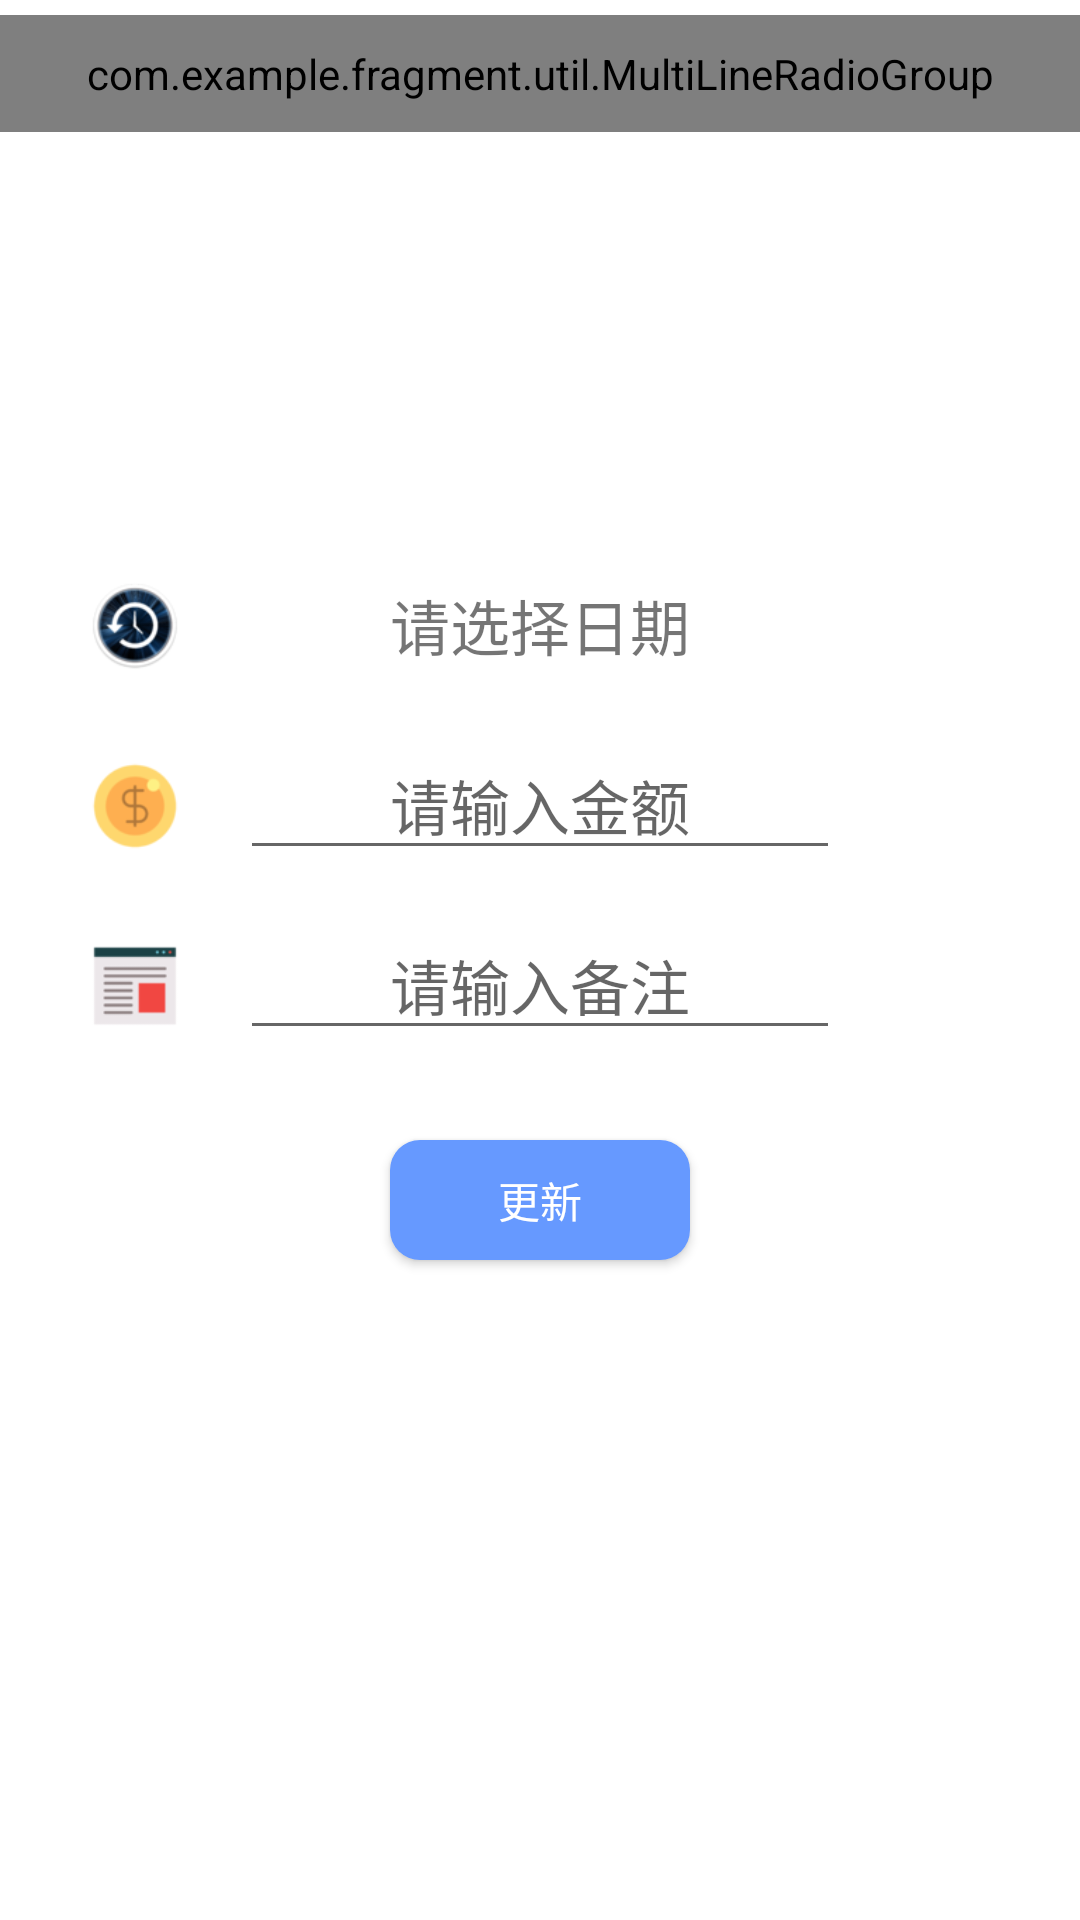

Layout XML and referenced resources for this Android screen:
<!-- AndroidManifest.xml: application theme AppTheme -->
<!-- res/layout/activity_income_item.xml -->
<?xml version="1.0" encoding="utf-8"?>
<androidx.coordinatorlayout.widget.CoordinatorLayout
    xmlns:android="http://schemas.android.com/apk/res/android"
    android:id="@+id/main_content"
    android:layout_width="match_parent"
    android:layout_height="match_parent"
    android:fitsSystemWindows="true">
    <LinearLayout
        android:orientation="vertical" android:layout_width="match_parent"
        android:layout_height="match_parent"
        android:background="@color/white">
        <com.example.fragment.util.MultiLineRadioGroup
            android:id="@+id/MultiLineRadioGroup"
            android:layout_width="match_parent"
            android:layout_height="wrap_content"
            android:layout_marginTop="5dp"
            android:orientation="vertical"
            android:padding="10dp">

            <LinearLayout
                android:layout_width="match_parent"
                android:layout_height="wrap_content"
                android:orientation="horizontal">

                <RadioButton
                    android:drawableTop="@drawable/radiobutton_income1"
                    android:button="@null"
                    android:gravity="center_horizontal"
                    android:id="@+id/rb_income1_update"
                    android:layout_weight="0.1"
                    android:layout_width="0dp"
                    android:layout_height="wrap_content"
                    android:textStyle="bold"
                    android:text="工资薪水"
                    android:textColor="@drawable/radiobutton_textcolor"
                    android:checked="true"
                    />

                <RadioButton
                    android:drawableTop="@drawable/radiobutton_income2"
                    android:button="@null"
                    android:gravity="center_horizontal"
                    android:layout_weight="0.1"
                    android:layout_width="0dp"
                    android:layout_height="wrap_content"
                    android:id="@+id/rb_income2_update"
                    android:textStyle="bold"
                    android:text="礼金"
                    android:textColor="@drawable/radiobutton_textcolor"
                    />

                <RadioButton
                    android:drawableTop="@drawable/radiobutton_income3"
                    android:button="@null"
                    android:gravity="center_horizontal"
                    android:layout_weight="0.1"
                    android:layout_width="0dp"
                    android:layout_height="wrap_content"
                    android:id="@+id/rb_income3_update"
                    android:textStyle="bold"
                    android:text="贷款"
                    android:textColor="@drawable/radiobutton_textcolor"/>
            </LinearLayout>

            <LinearLayout
                android:layout_width="match_parent"
                android:layout_height="wrap_content"
                android:orientation="horizontal">

                <RadioButton
                    android:drawableTop="@drawable/radiobutton_income4"
                    android:button="@null"
                    android:gravity="center_horizontal"
                    android:layout_weight="0.1"
                    android:layout_width="0dp"
                    android:layout_height="wrap_content"
                    android:id="@+id/rb_income4_update"
                    android:textStyle="bold"
                    android:text="提成"
                    android:textColor="@drawable/radiobutton_textcolor"/>

                <RadioButton
                    android:drawableTop="@drawable/radiobutton_income5"
                    android:button="@null"
                    android:gravity="center_horizontal"
                    android:layout_weight="0.1"
                    android:layout_width="0dp"
                    android:layout_height="wrap_content"
                    android:id="@+id/rb_income5_update"
                    android:textStyle="bold"
                    android:text="赞助费"
                    android:textColor="@drawable/radiobutton_textcolor"/>

                <RadioButton
                    android:drawableTop="@drawable/radiobutton_income6"
                    android:button="@null"
                    android:gravity="center_horizontal"
                    android:layout_weight="0.1"
                    android:layout_width="0dp"
                    android:layout_height="wrap_content"
                    android:id="@+id/rb_income6_update"
                    android:textStyle="bold"
                    android:text="公司奖金"
                    android:textColor="@drawable/radiobutton_textcolor"/>
            </LinearLayout>

            <LinearLayout
                android:layout_width="match_parent"
                android:layout_height="wrap_content"
                android:orientation="horizontal">

                <RadioButton
                    android:drawableTop="@drawable/radiobutton_income7"
                    android:button="@null"
                    android:gravity="center_horizontal"
                    android:layout_weight="0.1"
                    android:layout_width="0dp"
                    android:layout_height="wrap_content"
                    android:id="@+id/rb_income7_update"
                    android:textStyle="bold"
                    android:text="兼职"
                    android:textColor="@drawable/radiobutton_textcolor"/>

                <RadioButton
                    android:drawableTop="@drawable/radiobutton_income8"
                    android:button="@null"
                    android:gravity="center_horizontal"
                    android:layout_weight="0.1"
                    android:layout_width="0dp"
                    android:layout_height="wrap_content"
                    android:id="@+id/rb_income8_update"
                    android:textStyle="bold"
                    android:text="投资收益"
                    android:textColor="@drawable/radiobutton_textcolor"/>

                <RadioButton
                    android:drawableTop="@drawable/radiobutton_income9"
                    android:button="@null"
                    android:gravity="center_horizontal"
                    android:layout_weight="0.1"
                    android:layout_width="0dp"
                    android:layout_height="wrap_content"
                    android:id="@+id/rb_income9_update"
                    android:textStyle="bold"
                    android:text="其他收入"
                    android:textColor="@drawable/radiobutton_textcolor"/>
            </LinearLayout>
        </com.example.fragment.util.MultiLineRadioGroup>
        <RelativeLayout
            android:layout_width="match_parent"
            android:layout_height="match_parent"
            android:gravity="center_vertical"
            android:layout_gravity="center">

            <ImageView
                android:layout_marginLeft="30dp"
                android:id="@+id/iv_time_update_income"
                android:layout_width="30dp"
                android:layout_height="30dp"
                android:src="@drawable/time"
                />
            <TextView
                android:id="@+id/et_date_income_update"
                android:layout_width="match_parent"
                android:layout_height="wrap_content"
                android:layout_centerHorizontal="true"
                android:gravity="center"
                android:textSize="20dp"
                android:text="请选择日期"/>

            <ImageView
                android:layout_marginTop="30dp"
                android:layout_below="@+id/iv_time_update_income"
                android:layout_marginLeft="30dp"
                android:id="@+id/iv_money_update_income"
                android:layout_width="30dp"
                android:layout_height="30dp"
                android:src="@drawable/coins"
                />
            <EditText
                android:textSize="20dp"
                android:layout_marginTop="20dp"
                android:layout_below="@+id/iv_time_update_income"
                android:layout_marginRight="80dp"
                android:layout_marginLeft="80dp"
                android:id="@+id/et_money_income_update"
                android:gravity="center"
                android:layout_gravity="center"
                android:layout_width="match_parent"
                android:layout_height="wrap_content"
                android:ems="10"
                android:hint="请输入金额"
                android:inputType="number"  />


            <ImageView
                android:layout_marginTop="30dp"
                android:layout_marginLeft="30dp"
                android:id="@+id/iv_free_update_income"
                android:layout_width="30dp"
                android:layout_height="30dp"
                android:src="@drawable/text"
                android:layout_below="@+id/iv_money_update_income"
                />
            <EditText
                android:textSize="20dp"
                android:layout_marginTop="20dp"
                android:id="@+id/et_free_income_update"
                android:layout_marginRight="80dp"
                android:layout_marginLeft="80dp"
                android:layout_below="@id/iv_money_update_income"
                android:gravity="center"
                android:layout_gravity="center"
                android:layout_width="match_parent"
                android:layout_height="wrap_content"
                android:ems="10"
                android:hint="请输入备注"
                android:inputType="textPersonName" />

            <Button
                android:id="@+id/btn_write_income_update"
                android:layout_below="@id/et_free_income_update"
                android:layout_width="100dp"
                android:layout_height="40dp"
                android:layout_marginTop="30dp"
                android:background="@drawable/btn_bg_primary"
                android:textColor="#FFFFFF"
                android:text="更新"
                android:layout_centerVertical="true"
                android:layout_centerHorizontal="true"
                android:layout_centerInParent="true"
                />
            <Button
                android:id="@+id/btn_write_income_delete"
                android:layout_below="@id/btn_write_income_update"
                android:layout_width="100dp"
                android:layout_height="40dp"
                android:layout_marginTop="30dp"
                android:background="@drawable/btn_bg_red"
                android:textColor="@color/white"
                android:text="删除"
                android:layout_centerVertical="true"
                android:layout_centerHorizontal="true"
                android:layout_centerInParent="true"
                />
        </RelativeLayout>
    </LinearLayout>
</androidx.coordinatorlayout.widget.CoordinatorLayout>
<!-- resources referenced by this layout -->
<resources>
  <color name="white">#FFFFFF</color>
  <!-- drawable radiobutton_income2 (drawable) -->
  <?xml version="1.0" encoding="utf-8"?>
  <selector xmlns:android="http://schemas.android.com/apk/res/android">
      <item
          android:state_checked="false"
          android:drawable="@drawable/money2"
          />
      <item
          android:state_checked="true"
          android:drawable ="@drawable/money2_check"
          />
  </selector>
  <!-- drawable radiobutton_income3 (drawable) -->
  <?xml version="1.0" encoding="utf-8"?>
  <selector xmlns:android="http://schemas.android.com/apk/res/android">
      <item
          android:state_checked="false"
          android:drawable="@drawable/money3"
          />
      <item
          android:state_checked="true"
          android:drawable ="@drawable/money3_check"
          />
  </selector>
  <!-- drawable radiobutton_income4 (drawable) -->
  <?xml version="1.0" encoding="utf-8"?>
  <selector xmlns:android="http://schemas.android.com/apk/res/android">
      <item
          android:state_checked="false"
          android:drawable="@drawable/money4"
          />
      <item
          android:state_checked="true"
          android:drawable ="@drawable/money4_check"
          />
  </selector>
  <!-- drawable radiobutton_income5 (drawable) -->
  <?xml version="1.0" encoding="utf-8"?>
  <selector xmlns:android="http://schemas.android.com/apk/res/android">
      <item
          android:state_checked="false"
          android:drawable="@drawable/money5"
          />
      <item
          android:state_checked="true"
          android:drawable ="@drawable/money5_check"
          />
  </selector>
  <!-- drawable radiobutton_income6 (drawable) -->
  <?xml version="1.0" encoding="utf-8"?>
  <selector xmlns:android="http://schemas.android.com/apk/res/android">
      <item
          android:state_checked="false"
          android:drawable="@drawable/money6"
          />
      <item
          android:state_checked="true"
          android:drawable ="@drawable/money6_check"
          />
  </selector>
  <!-- drawable radiobutton_income7 (drawable) -->
  <?xml version="1.0" encoding="utf-8"?>
  <selector xmlns:android="http://schemas.android.com/apk/res/android">
      <item
          android:state_checked="false"
          android:drawable="@drawable/money7"
          />
      <item
          android:state_checked="true"
          android:drawable ="@drawable/money7_check"
          />
  </selector>
  <!-- drawable radiobutton_income8 (drawable) -->
  <?xml version="1.0" encoding="utf-8"?>
  <selector xmlns:android="http://schemas.android.com/apk/res/android">
      <item
          android:state_checked="false"
          android:drawable="@drawable/money8"
          />
      <item
          android:state_checked="true"
          android:drawable ="@drawable/money8_check"
          />
  </selector>
  <!-- drawable radiobutton_income9 (drawable) -->
  <?xml version="1.0" encoding="utf-8"?>
  <selector xmlns:android="http://schemas.android.com/apk/res/android">
      <item
          android:state_checked="false"
          android:drawable="@drawable/money9"
          />
      <item
          android:state_checked="true"
          android:drawable ="@drawable/money9_check"
          />
  </selector>
  <!-- drawable radiobutton_textcolor (drawable) -->
  <?xml version="1.0" encoding="utf-8"?>
  <selector xmlns:android="http://schemas.android.com/apk/res/android">
      <item
          android:color="@color/colorAccent"
          android:state_checked="true" />
      <item
          android:color="@color/black"
          android:state_checked="false"/>
  </selector>
  <style name="AppTheme" parent="Base.Theme.AppCompat.Light.DarkActionBar">
          
          <item name="colorPrimary">@color/colorPrimary</item>
          <item name="colorPrimaryDark">@color/colorPrimaryDark</item>
          <item name="colorAccent">@color/colorAccent</item>
      </style>
  <color name="colorPrimary">#6699ff</color>
  <color name="colorAccent">#FF4081</color>
  <color name="black">#000000</color>
  <color name="colorPrimaryDark">#6699ff</color>
</resources>
